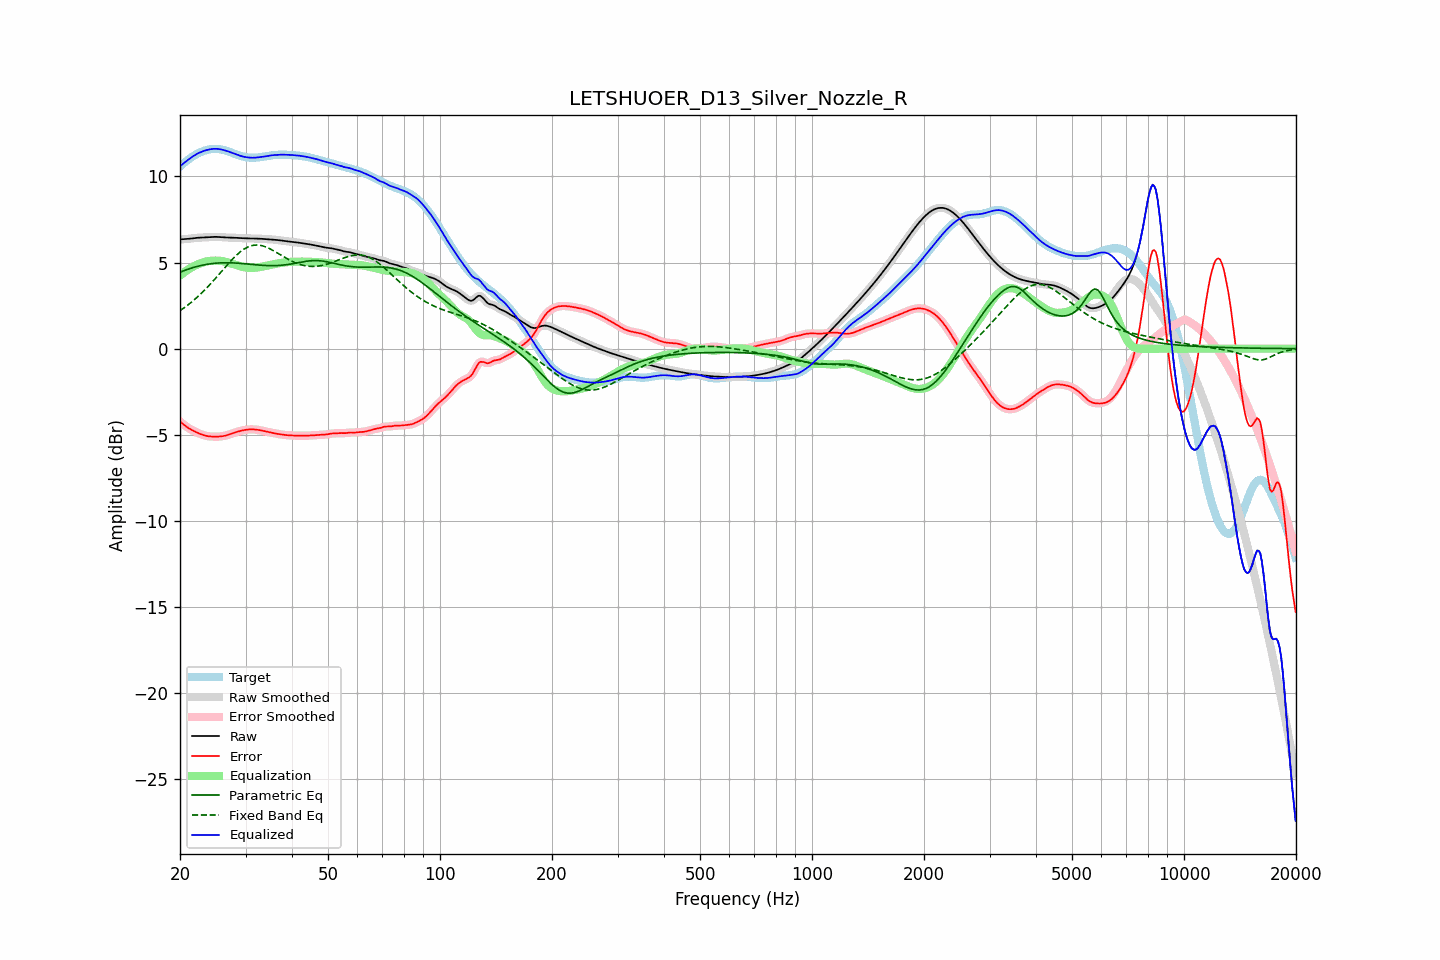

Data behind this chart, as committed beside it:
frequency, raw, error, smoothed, error_smoothed, equalization, parametric_eq, fixed_band_eq, equalized_raw, equalized_smoothed, target
20.00, 6.34, -4.23, 6.35, -4.23, 4.24, 4.44, 2.21, 10.58, 10.58, 10.58
20.20, 6.35, -4.31, 6.35, -4.31, 4.31, 4.48, 2.27, 10.67, 10.66, 10.66
20.40, 6.36, -4.39, 6.36, -4.39, 4.39, 4.51, 2.33, 10.74, 10.74, 10.74
20.61, 6.36, -4.46, 6.36, -4.46, 4.46, 4.55, 2.40, 10.82, 10.82, 10.82
20.81, 6.37, -4.53, 6.37, -4.53, 4.53, 4.58, 2.47, 10.89, 10.89, 10.90
21.02, 6.37, -4.59, 6.38, -4.59, 4.59, 4.61, 2.54, 10.96, 10.97, 10.97
21.23, 6.38, -4.65, 6.38, -4.65, 4.65, 4.65, 2.61, 11.03, 11.03, 11.04
21.44, 6.40, -4.71, 6.40, -4.71, 4.71, 4.68, 2.69, 11.10, 11.10, 11.10
21.66, 6.41, -4.76, 6.41, -4.76, 4.76, 4.70, 2.77, 11.17, 11.17, 11.17
21.87, 6.42, -4.80, 6.42, -4.80, 4.81, 4.73, 2.85, 11.23, 11.23, 11.22
22.09, 6.43, -4.85, 6.43, -4.85, 4.85, 4.76, 2.93, 11.28, 11.28, 11.28
22.31, 6.44, -4.89, 6.44, -4.89, 4.89, 4.78, 3.01, 11.33, 11.33, 11.33
22.54, 6.44, -4.93, 6.44, -4.93, 4.93, 4.81, 3.10, 11.38, 11.38, 11.38
22.76, 6.45, -4.97, 6.45, -4.97, 4.97, 4.83, 3.19, 11.42, 11.42, 11.42
22.99, 6.45, -5.00, 6.45, -5.00, 5.00, 4.85, 3.28, 11.45, 11.46, 11.46
23.22, 6.46, -5.03, 6.46, -5.03, 5.03, 4.87, 3.37, 11.49, 11.49, 11.49
23.45, 6.46, -5.06, 6.46, -5.06, 5.05, 4.89, 3.47, 11.52, 11.52, 11.52
23.69, 6.47, -5.08, 6.47, -5.08, 5.07, 4.90, 3.56, 11.54, 11.54, 11.55
23.92, 6.48, -5.09, 6.48, -5.09, 5.09, 4.92, 3.66, 11.56, 11.56, 11.57
24.16, 6.48, -5.10, 6.48, -5.10, 5.10, 4.93, 3.76, 11.58, 11.58, 11.58
24.40, 6.49, -5.11, 6.49, -5.11, 5.11, 4.94, 3.86, 11.60, 11.60, 11.59
24.65, 6.49, -5.11, 6.49, -5.11, 5.11, 4.95, 3.97, 11.60, 11.60, 11.60
24.89, 6.49, -5.11, 6.49, -5.11, 5.11, 4.96, 4.07, 11.61, 11.61, 11.60
25.14, 6.49, -5.11, 6.49, -5.11, 5.11, 4.97, 4.18, 11.60, 11.60, 11.60
25.39, 6.49, -5.11, 6.48, -5.11, 5.11, 4.98, 4.29, 11.59, 11.59, 11.59
25.65, 6.48, -5.10, 6.48, -5.10, 5.10, 4.98, 4.39, 11.58, 11.58, 11.58
25.91, 6.47, -5.09, 6.47, -5.09, 5.09, 4.98, 4.50, 11.56, 11.56, 11.56
26.16, 6.46, -5.08, 6.46, -5.08, 5.07, 4.99, 4.61, 11.54, 11.54, 11.54
26.43, 6.46, -5.06, 6.46, -5.06, 5.05, 4.99, 4.72, 11.51, 11.51, 11.51
26.69, 6.45, -5.03, 6.45, -5.03, 5.03, 4.99, 4.82, 11.48, 11.48, 11.49
26.96, 6.45, -5.00, 6.45, -5.00, 5.00, 4.99, 4.93, 11.45, 11.45, 11.45
27.23, 6.45, -4.97, 6.45, -4.97, 4.97, 4.99, 5.03, 11.42, 11.42, 11.42
27.50, 6.45, -4.94, 6.45, -4.94, 4.94, 4.98, 5.13, 11.39, 11.39, 11.39
27.77, 6.44, -4.91, 6.44, -4.91, 4.91, 4.98, 5.23, 11.35, 11.35, 11.35
28.05, 6.44, -4.87, 6.44, -4.87, 4.88, 4.97, 5.33, 11.32, 11.32, 11.31
28.33, 6.43, -4.85, 6.43, -4.85, 4.85, 4.97, 5.42, 11.28, 11.28, 11.28
28.62, 6.43, -4.82, 6.43, -4.82, 4.82, 4.96, 5.50, 11.25, 11.25, 11.25
28.90, 6.42, -4.79, 6.42, -4.79, 4.79, 4.96, 5.58, 11.21, 11.21, 11.21
29.19, 6.42, -4.77, 6.42, -4.77, 4.77, 4.95, 5.66, 11.18, 11.18, 11.19
29.48, 6.41, -4.75, 6.41, -4.75, 4.75, 4.94, 5.73, 11.16, 11.16, 11.16
29.78, 6.41, -4.73, 6.41, -4.73, 4.73, 4.93, 5.79, 11.14, 11.14, 11.14
30.08, 6.41, -4.71, 6.41, -4.71, 4.71, 4.92, 5.84, 11.12, 11.12, 11.12
30.38, 6.41, -4.70, 6.41, -4.70, 4.70, 4.91, 5.89, 11.11, 11.11, 11.10
30.68, 6.40, -4.69, 6.40, -4.69, 4.69, 4.91, 5.93, 11.10, 11.10, 11.10
30.99, 6.40, -4.69, 6.40, -4.69, 4.69, 4.90, 5.97, 11.09, 11.09, 11.09
31.30, 6.40, -4.69, 6.40, -4.69, 4.69, 4.89, 5.99, 11.09, 11.09, 11.09
31.61, 6.39, -4.69, 6.39, -4.69, 4.69, 4.88, 6.01, 11.09, 11.09, 11.09
31.93, 6.39, -4.70, 6.39, -4.70, 4.70, 4.87, 6.02, 11.09, 11.09, 11.09
32.24, 6.39, -4.71, 6.39, -4.71, 4.71, 4.86, 6.02, 11.10, 11.10, 11.10
32.57, 6.39, -4.72, 6.39, -4.72, 4.73, 4.85, 6.01, 11.11, 11.11, 11.11
32.89, 6.38, -4.74, 6.38, -4.74, 4.74, 4.85, 6.00, 11.12, 11.12, 11.12
33.22, 6.38, -4.76, 6.38, -4.76, 4.76, 4.84, 5.98, 11.14, 11.14, 11.14
33.55, 6.37, -4.78, 6.37, -4.78, 4.78, 4.83, 5.95, 11.15, 11.15, 11.15
33.89, 6.36, -4.80, 6.36, -4.80, 4.80, 4.83, 5.92, 11.16, 11.16, 11.17
34.23, 6.36, -4.83, 6.36, -4.82, 4.82, 4.83, 5.88, 11.18, 11.18, 11.18
34.57, 6.35, -4.84, 6.35, -4.84, 4.84, 4.82, 5.84, 11.20, 11.20, 11.20
34.92, 6.35, -4.86, 6.35, -4.86, 4.86, 4.82, 5.80, 11.21, 11.21, 11.21
35.27, 6.34, -4.88, 6.34, -4.88, 4.88, 4.82, 5.75, 11.23, 11.23, 11.22
35.62, 6.33, -4.90, 6.33, -4.90, 4.90, 4.82, 5.69, 11.24, 11.24, 11.24
35.97, 6.32, -4.92, 6.32, -4.92, 4.92, 4.82, 5.64, 11.24, 11.24, 11.24
... 635 more rows
